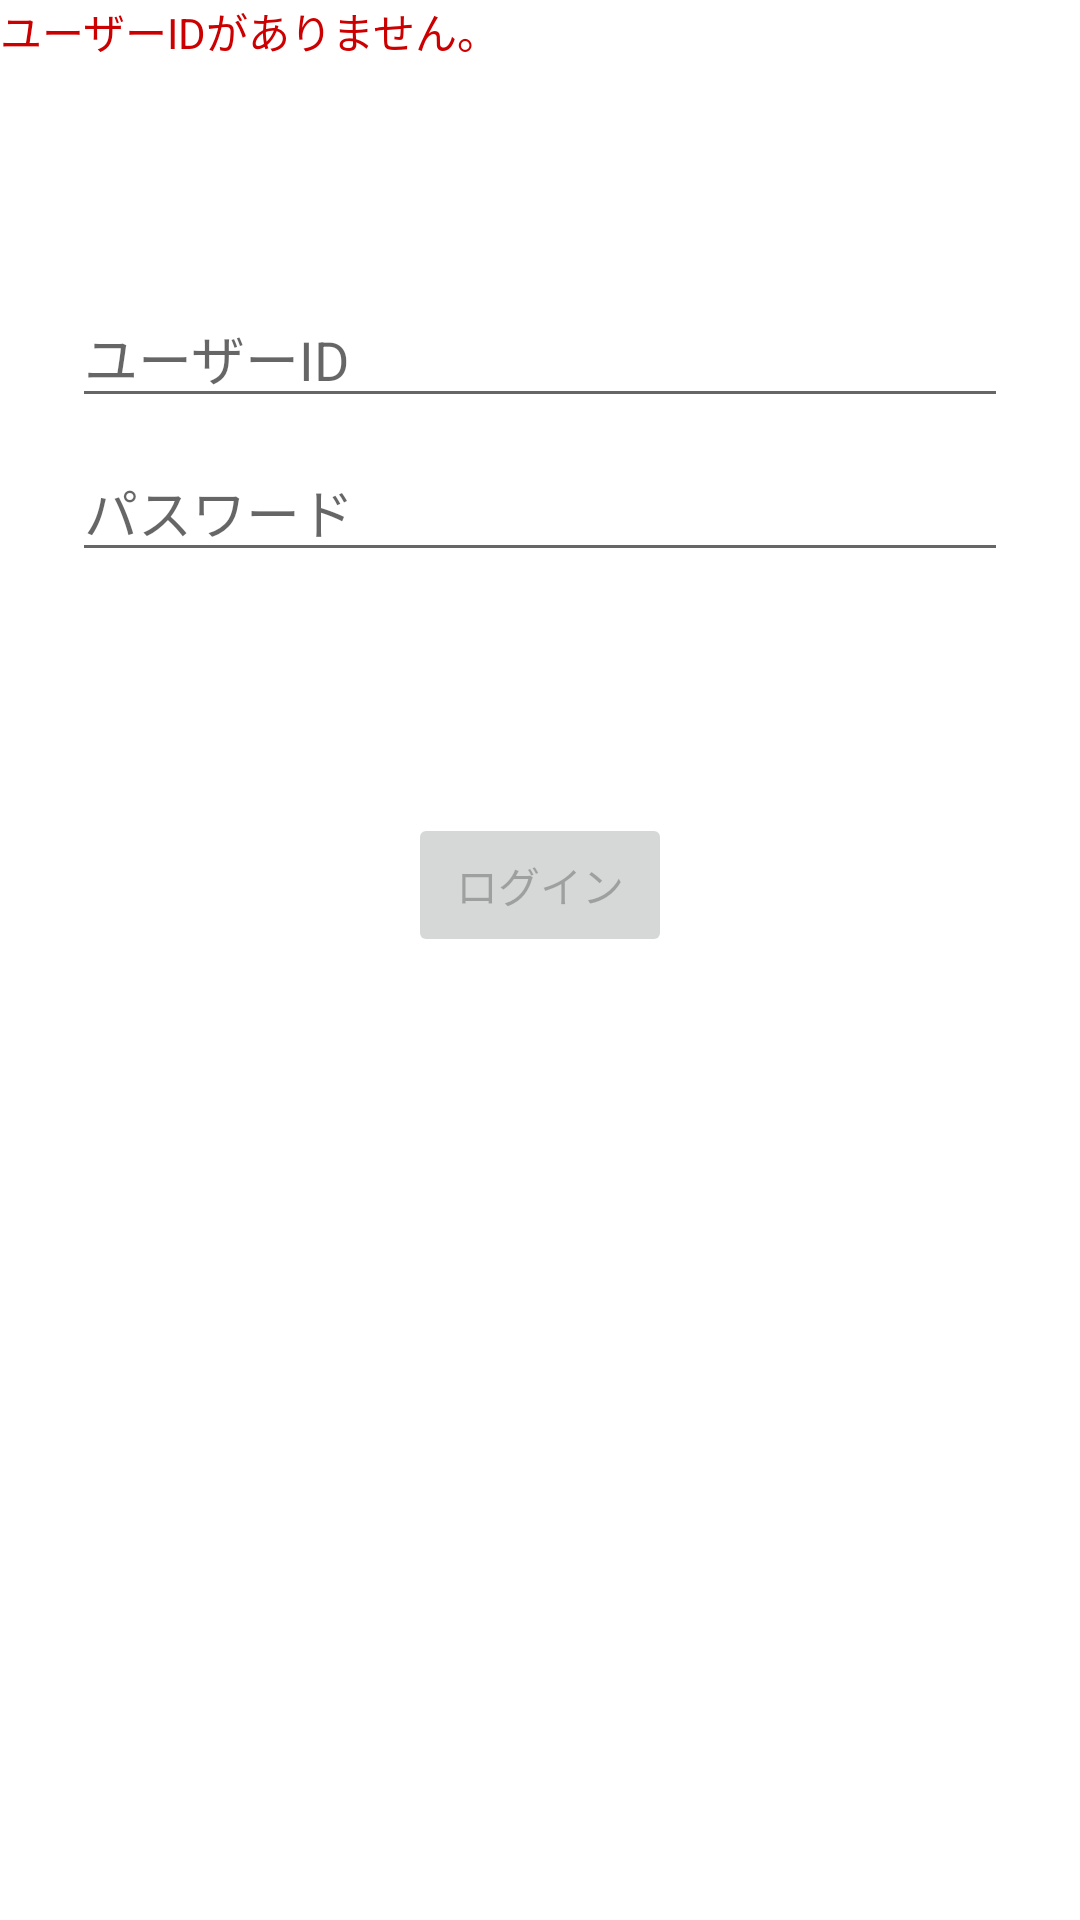

Reconstruct the res/layout file that produces this screen, plus the resources it refers to.
<!-- AndroidManifest.xml: application theme Theme.KawaravanApp -->
<!-- res/layout/activity_login.xml -->
<?xml version="1.0" encoding="utf-8"?>

<androidx.constraintlayout.widget.ConstraintLayout xmlns:android="http://schemas.android.com/apk/res/android"
    xmlns:app="http://schemas.android.com/apk/res-auto"
    xmlns:tools="http://schemas.android.com/tools"
    android:id="@+id/container"
    android:layout_width="match_parent"
    android:layout_height="match_parent"
    android:paddingLeft="@dimen/activity_horizontal_margin"
    android:paddingTop="@dimen/activity_vertical_margin"
    android:paddingRight="@dimen/activity_horizontal_margin"
    android:paddingBottom="@dimen/activity_vertical_margin"
    tools:context=".ui.login.LoginActivity">

    <EditText
        android:id="@+id/username"
        android:layout_width="0dp"
        android:layout_height="wrap_content"
        android:layout_marginStart="24dp"
        android:layout_marginTop="96dp"
        android:layout_marginEnd="24dp"
        android:hint="@string/prompt_userid"
        android:inputType="textEmailAddress"
        android:selectAllOnFocus="true"
        app:layout_constraintEnd_toEndOf="parent"
        app:layout_constraintStart_toStartOf="parent"
        app:layout_constraintTop_toTopOf="parent" />

    <EditText
        android:id="@+id/password"
        android:layout_width="0dp"
        android:layout_height="wrap_content"
        android:layout_marginStart="24dp"
        android:layout_marginTop="8dp"
        android:layout_marginEnd="24dp"
        android:hint="@string/prompt_password"
        android:imeActionLabel="@string/action_sign_in_short"
        android:imeOptions="actionDone"
        android:inputType="textPassword"
        android:selectAllOnFocus="true"
        app:layout_constraintEnd_toEndOf="parent"
        app:layout_constraintStart_toStartOf="parent"
        app:layout_constraintTop_toBottomOf="@+id/username" />

    <Button
        android:id="@+id/login"
        android:layout_width="wrap_content"
        android:layout_height="wrap_content"
        android:layout_gravity="start"
        android:layout_marginStart="48dp"
        android:layout_marginTop="16dp"
        android:layout_marginEnd="48dp"
        android:layout_marginBottom="64dp"
        android:enabled="false"
        android:text="@string/action_sign_in"
        app:layout_constraintBottom_toBottomOf="parent"
        app:layout_constraintEnd_toEndOf="parent"
        app:layout_constraintStart_toStartOf="parent"
        app:layout_constraintTop_toBottomOf="@+id/password"
        app:layout_constraintVertical_bias="0.2" />

    <ProgressBar
        android:id="@+id/loading"
        android:layout_width="wrap_content"
        android:layout_height="wrap_content"
        android:layout_gravity="center"
        android:layout_marginStart="32dp"
        android:layout_marginTop="64dp"
        android:layout_marginEnd="32dp"
        android:layout_marginBottom="64dp"
        android:visibility="gone"
        app:layout_constraintBottom_toBottomOf="parent"
        app:layout_constraintEnd_toEndOf="@+id/password"
        app:layout_constraintStart_toStartOf="@+id/password"
        app:layout_constraintTop_toTopOf="parent"
        app:layout_constraintVertical_bias="0.3" />

    <TextView
        android:id="@+id/textView"
        android:layout_width="wrap_content"
        android:layout_height="wrap_content"
        android:text="ユーザーIDがありません。"
        android:textColor="@android:color/holo_red_dark"
        tools:layout_editor_absoluteX="25dp"
        tools:layout_editor_absoluteY="225dp"
        tools:ignore="MissingConstraints" />

</androidx.constraintlayout.widget.ConstraintLayout>
<!-- resources referenced by this layout -->
<resources>
  <string name="action_sign_in">ログイン</string>
  <string name="action_sign_in_short">Sign in</string>
  <string name="prompt_password">パスワード</string>
  <string name="prompt_userid">ユーザーID</string>
  <style name="Theme.KawaravanApp" parent="Theme.MaterialComponents.DayNight.NoActionBar">
          
          <item name="colorPrimary">@color/Chibagin_red</item>
          <item name="colorPrimaryVariant">@color/purple_700</item>
          <item name="colorOnPrimary">@color/white</item>
          
          <item name="colorSecondary">@color/Chibagin_grey</item>
          <item name="colorSecondaryVariant">@color/teal_700</item>
          <item name="colorOnSecondary">@color/black</item>
          
          <item name="android:statusBarColor" tools:targetApi="l">@color/Chibagin_grey</item>
          
      </style>
  <color name="Chibagin_red">#e40044</color>
  <color name="purple_700">#FF3700B3</color>
  <color name="white">#FFFFFFFF</color>
  <color name="Chibagin_grey">#425168</color>
  <color name="teal_700">#FF018786</color>
  <color name="black">#FF000000</color>
</resources>
